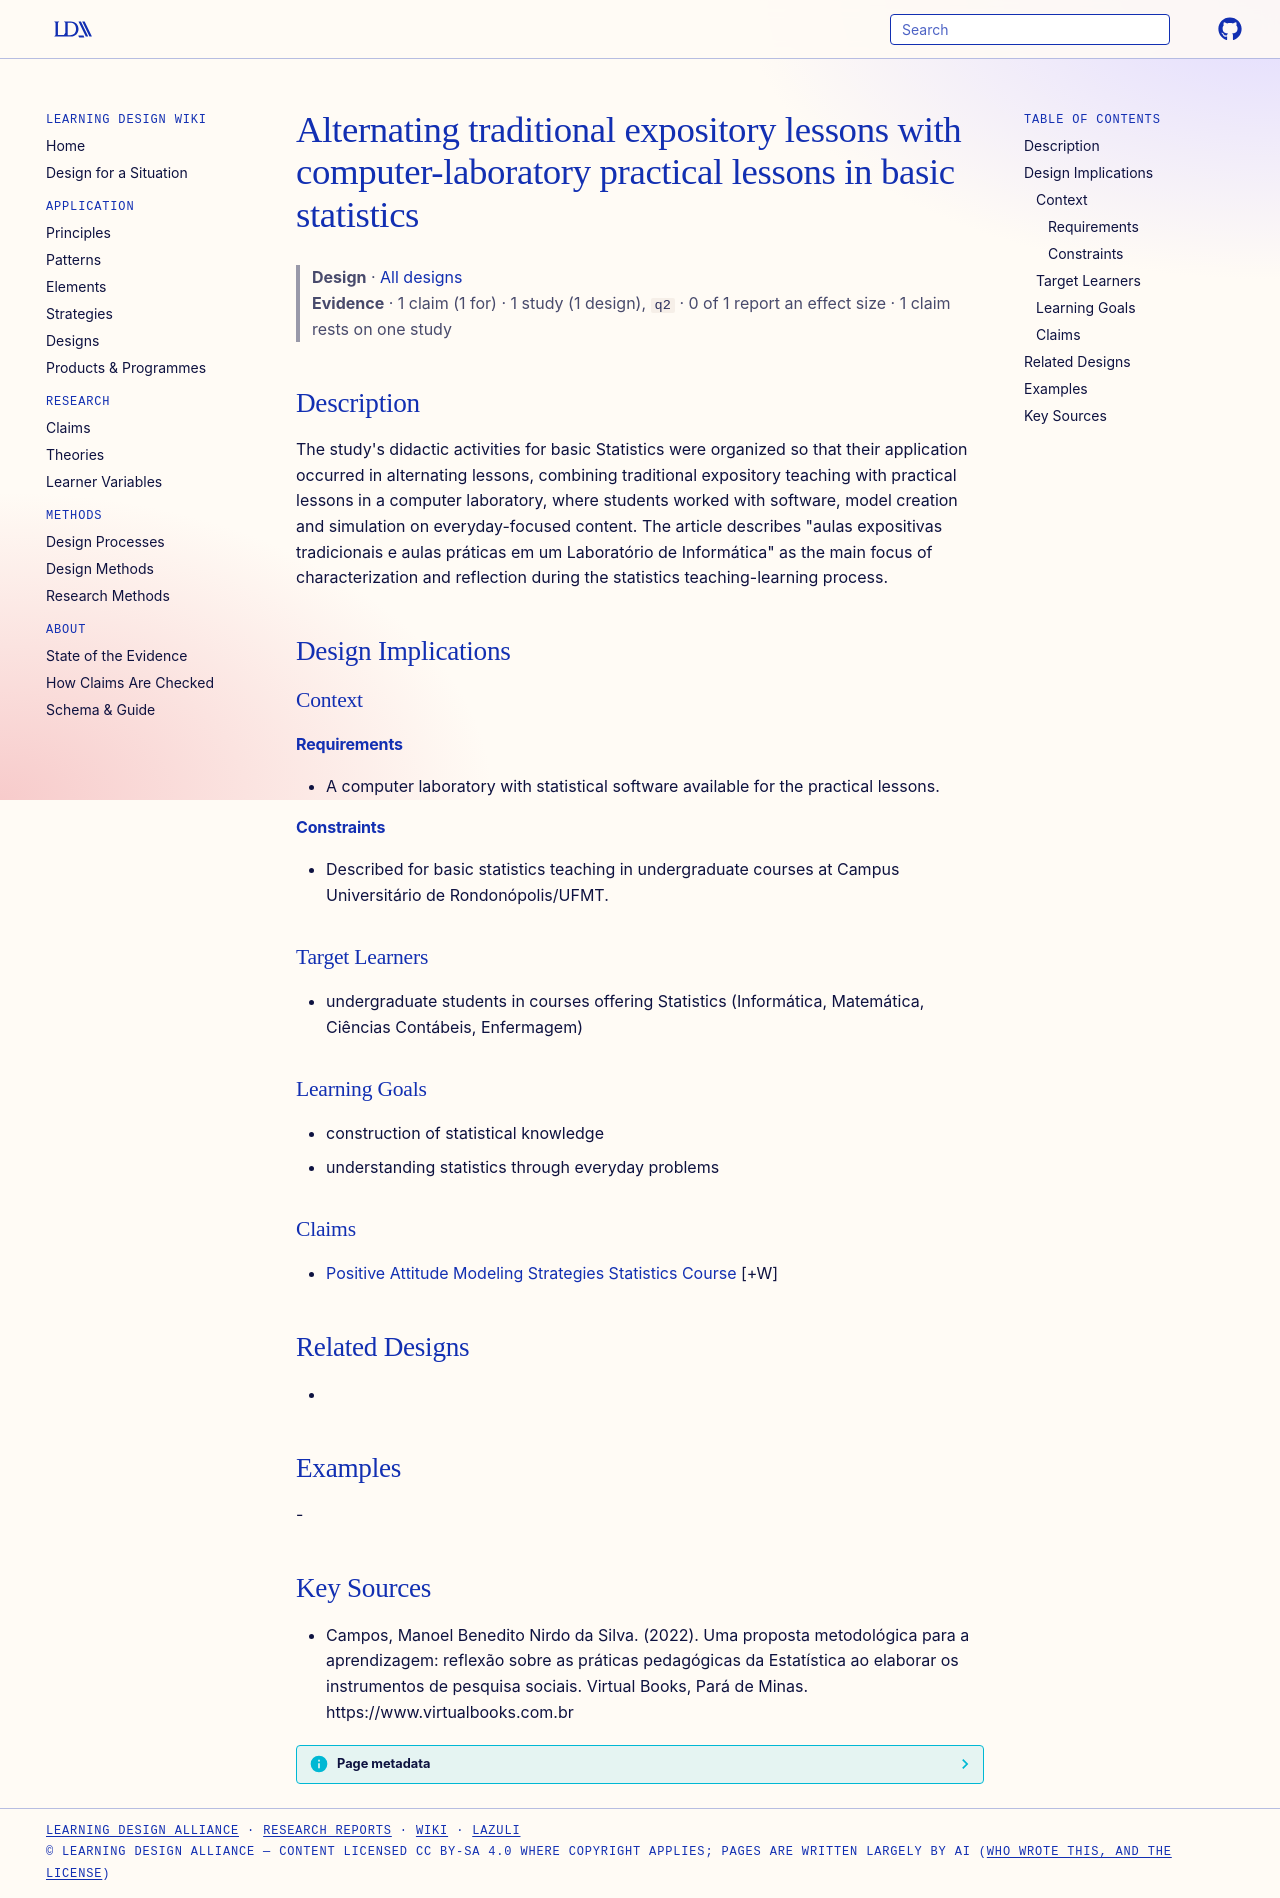

repository: Learning-Design-Alliance/learning-wiki · page: designs/alternating-expository-and-lab-statistics-lessons/index.html · generator: mkdocs

---
type: design
id: alternating-expository-and-lab-statistics-lessons
title: Alternating traditional expository lessons with computer-laboratory practical lessons in basic statistics
description: "The study's didactic activities for basic Statistics were organized so that their application occurred in alternating lessons, combining traditional expository teaching with practical lessons in a computer laboratory,..."
status: review
generated:
  by: "process:settle-candidates"
  at: 2026-11-19
sources:
  - id: campos-2022
    resource: "https://www.virtualbooks.com.br"
    title: "Campos, Manoel Benedito Nirdo da Silva. (2022). Uma proposta metodológica para a aprendizagem: reflexão sobre as práticas pedagógicas da Estatística ao elaborar os instrumentos de pesquisa sociais. Virtual Books, Pará de Minas. https://www.virtualbooks.com.br"
    author: Campos, Manoel Benedito Nirdo da Silva
---

# Alternating traditional expository lessons with computer-laboratory practical lessons in basic statistics

> **Design** · [All designs](index.md)
> **Evidence** · 1 claim (1 for) · 1 study (1 design), `q2` · 0 of 1 report an effect size · 1 claim rests on one study

## Description
The study's didactic activities for basic Statistics were organized so that their application occurred in alternating lessons, combining traditional expository teaching with practical lessons in a computer laboratory, where students worked with software, model creation and simulation on everyday-focused content. The article describes "aulas expositivas tradicionais e aulas práticas em um Laboratório de Informática" as the main focus of characterization and reflection during the statistics teaching-learning process.

## Design Implications

### Context
#### Requirements
- A computer laboratory with statistical software available for the practical lessons.
#### Constraints
- Described for basic statistics teaching in undergraduate courses at Campus Universitário de Rondonópolis/UFMT.

### Target Learners
- undergraduate students in courses offering Statistics (Informática, Matemática, Ciências Contábeis, Enfermagem)

### Learning Goals
- construction of statistical knowledge
- understanding statistics through everyday problems

### Claims
- [Positive Attitude Modeling Strategies Statistics Course](../claims/positive-attitude-modeling-strategies-statistics-course.md) [+W]

## Related Designs
- 

## Examples
-

## Key Sources
- Campos, Manoel Benedito Nirdo da Silva. (2022). Uma proposta metodológica para a aprendizagem: reflexão sobre as práticas pedagógicas da Estatística ao elaborar os instrumentos de pesquisa sociais. Virtual Books, Pará de Minas. https://www.virtualbooks.com.br
